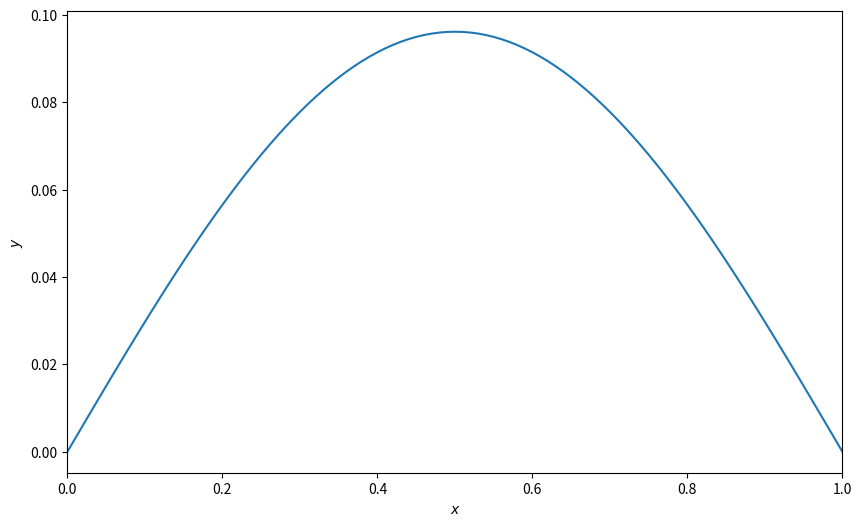

Here is the Python script that generated this plot: (Note: this script raises an exception after producing the figure.)
from __future__ import division
import numpy
from matplotlib import pyplot
%matplotlib notebook

dt = 1e-5
dx = 1e-2
x = numpy.arange(0,1+dx,dx)
y = numpy.zeros_like(x)
y = x * (1 - x)

def update_heat(y, dt, dx):
    dydt = numpy.zeros_like(y)
    dydt[1:-1] = dt/dx**2 * (y[2:] + y[:-2] - 2*y[1:-1])
    return dydt

Nsteps = 10000
for n in range(Nsteps):
    update = update_heat(y, dt, dx)
    y += update

pyplot.figure(figsize=(10,6))
pyplot.plot(x, y)
pyplot.xlabel(r"$x$")
pyplot.ylabel(r"$y$")
pyplot.xlim(0, 1)
pyplot.show()

from matplotlib import animation
import matplotlib
matplotlib.rcParams['animation.html'] = 'html5'

y = numpy.zeros_like(x)
y = x * (1 - x)
fig = pyplot.figure(figsize=(10,6))
ax = pyplot.axes(xlim=(0,1),ylim=(0,0.3))
line, = ax.plot([], [])
pyplot.close()

def init():
    ax.set_xlabel(r"$x$")

def update(i, y):
    for n in range(100):
        y += update_heat(y, dt, dx)
    line.set_data(x, y)
    return line

animation.FuncAnimation(fig, update, init_func=init, fargs=(y,), frames=100, interval=100, blit=True)

y = numpy.sin(4.0*numpy.pi*x)**4
pyplot.figure(figsize=(10,6))
pyplot.plot(x, y)
pyplot.xlabel(r"$x$")
pyplot.ylabel(r"$y$")
pyplot.xlim(0, 1)
pyplot.show()

Nsteps = 10000
for n in range(Nsteps):
    update = update_heat(y, dt, dx)
    y += update

pyplot.figure(figsize=(10,6))
pyplot.plot(x, y)
pyplot.xlabel(r"$x$")
pyplot.ylabel(r"$y$")
pyplot.xlim(0, 1)
pyplot.show()

y = numpy.zeros_like(x)
y = numpy.sin(4.0*numpy.pi*x)**4
fig = pyplot.figure(figsize=(10,6))
ax = pyplot.axes(xlim=(0,1),ylim=(0,1))
line, = ax.plot([], [])
pyplot.close()

def init():
    ax.set_xlabel(r"$x$")

def update(i, y):
    for n in range(20):
        y += update_heat(y, dt, dx)
    line.set_data(x, y)
    return line

animation.FuncAnimation(fig, update, init_func=init, fargs=(y,), frames=50, interval=100, blit=True)

dt = 1e-4
Nsteps = 100
y = numpy.sin(4.0*numpy.pi*x)**4
for n in range(Nsteps):
    update = update_heat(y, dt, dx)
    y += update
pyplot.figure(figsize=(10,6))
pyplot.plot(x, y)
pyplot.xlabel(r"$x$")
pyplot.ylabel(r"$y$")
pyplot.xlim(0, 1)
pyplot.show()

y = numpy.zeros_like(x)
y = numpy.sin(4.0*numpy.pi*x)**4
fig = pyplot.figure(figsize=(10,6))
ax = pyplot.axes(xlim=(0,1),ylim=(-1,3))
line, = ax.plot([], [])
pyplot.close()

def init():
    ax.set_xlabel(r"$x$")

def update(i, y):
    for n in range(1):
        y += update_heat(y, dt, dx)
    line.set_data(x, y)
    return line

animation.FuncAnimation(fig, update, init_func=init, fargs=(y,), frames=50, interval=100, blit=True)

ni = 0.1
G = 0.1

def f(y):
    p = y[0,:]
    n = y[1,:]
    f_vector = numpy.zeros_like(y)
    f_vector[:,:] = ni**2 - n*p + G
    return f_vector

def g(y):
    p = y[0,:]
    n = y[1,:]
    g_vector = numpy.zeros_like(y)
    g_vector[0,:] = p
    g_vector[1,:] = n
    return g_vector

def h(y):
    p = y[0,:]
    n = y[1,:]
    h_vector = numpy.zeros_like(y)
    h_vector[0,:] = 1.0/p
    h_vector[1,:] = 1.0/n
    return h_vector

def update_term(y, dt, dx):
    dydt = numpy.zeros_like(y)
    f_vector = f(y)
    g_vector = g(y)
    h_vector = h(y)
    dydt[:,2:-2] += dt * f_vector[:,2:-2]
    dydt[:,2:-2] -= dt/(4.0*dx**2)*(g_vector[:,3:-1]*h_vector[:,4:] -\
                                  (g_vector[:,3:-1] + g_vector[:,1:-3])*h_vector[:,2:-2] + \
                                  g_vector[:,1:-3]*h_vector[:,:-4])
    return dydt

dx = 0.05
dt = 1e-7
Nsteps = 10000
x = numpy.arange(-dx,1+2*dx,dx)
y = numpy.zeros((2,len(x)))
y[0,:] = ni*(1.0+0.1*numpy.sin(4.0*numpy.pi*x))
y[1,:] = ni*(1.0+0.1*numpy.sin(6.0*numpy.pi*x))

pyplot.figure(figsize=(10,6))
pyplot.plot(x, y[0,:], label=r"$p$")
pyplot.plot(x, y[1,:], label=r"$n$")
pyplot.legend()
pyplot.xlabel(r"$x$")
pyplot.xlim(0, 1)
pyplot.show()

for n in range(Nsteps):
    update = update_term(y, dt, dx)
    y += update
    y[:,1] = y[:,2]
    y[:,0] = y[:,1]
    y[:,-2] = y[:,-3]
    y[:,-1] = y[:,-2]

pyplot.figure(figsize=(10,6))
pyplot.plot(x, y[0,:], label=r"$p$")
pyplot.plot(x, y[1,:], label=r"$n$")
pyplot.legend()
pyplot.xlabel(r"$x$")
pyplot.xlim(0, 1)
pyplot.show()

dx = 0.01
dt = 1e-8
Nsteps = 100000
x = numpy.arange(-dx,1+2*dx,dx)
y = numpy.zeros((2,len(x)))
y[0,:] = ni*(1.0+0.1*numpy.sin(4.0*numpy.pi*x))
y[1,:] = ni*(1.0+0.1*numpy.sin(6.0*numpy.pi*x))
fig = pyplot.figure(figsize=(10,6))
ax = pyplot.axes(xlim=(0,1),ylim=(0.09,0.11))
line1, = ax.plot([], [], label="$p$")
line2, = ax.plot([], [], label="$n$")
pyplot.legend()
pyplot.close()

def init():
    ax.set_xlabel(r"$x$")

def update(i, y):
    for n in range(1000):
        update = update_term(y, dt, dx)
        y += update
        y[:,1] = y[:,2]
        y[:,0] = y[:,1]
        y[:,-2] = y[:,-3]
        y[:,-1] = y[:,-2]
        y += update_heat(y, dt, dx)
    line1.set_data(x, y[0,:])
    line2.set_data(x, y[1,:])
    return line1, line2

animation.FuncAnimation(fig, update, init_func=init, fargs=(y,), frames=100, interval=100, blit=True)